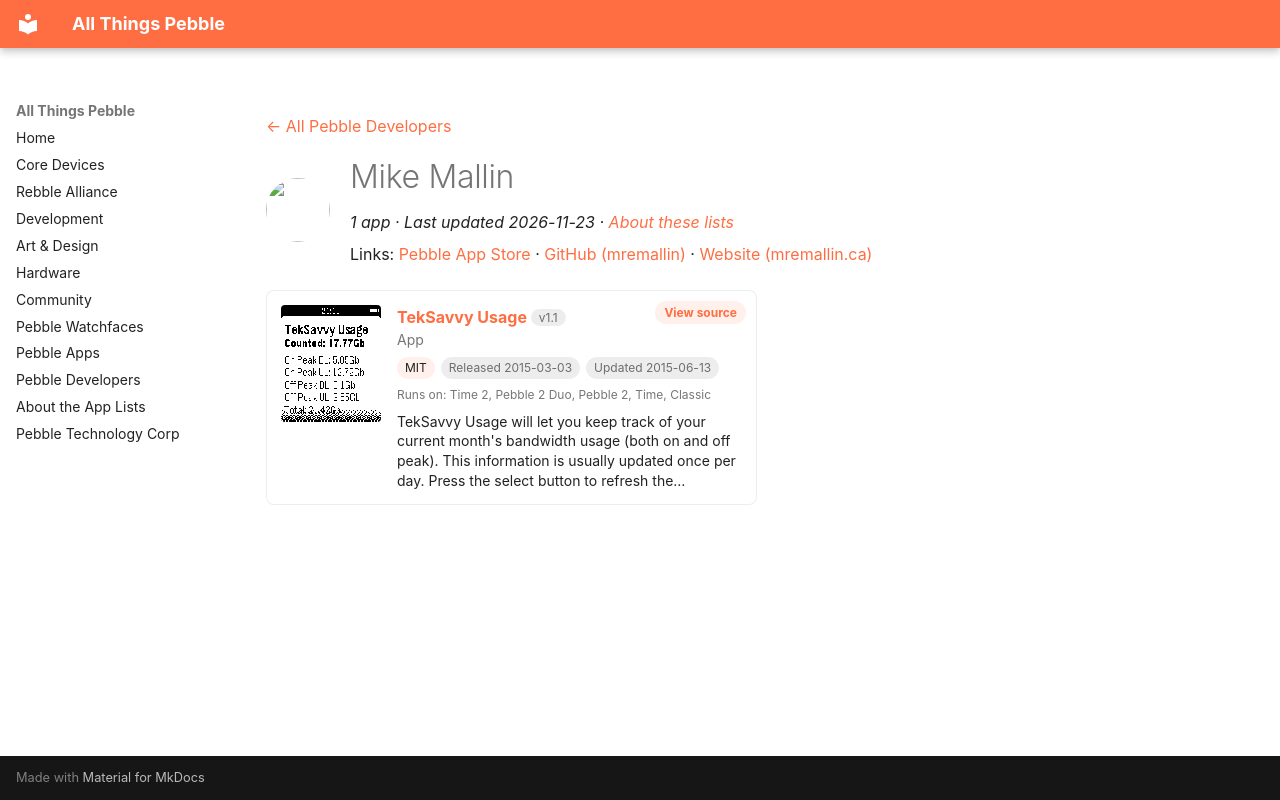

repository: saltedlolly/all-things-pebble · page: developers/mike-mallin.html · generator: mkdocs

---
title: "Mike Mallin"
hide:
  - toc
---

<!-- Generated by scripts/update_app_directory.py: do not edit by hand -->
[← All Pebble Developers](../developers.md)

<div class="dev-header" markdown>
<img class="dev-avatar" src="https://github.com/mremallin.png?size=128" alt="" width="64" height="64" loading="lazy" onerror="this.remove()">
<div class="dev-intro" markdown>

# Mike Mallin

*1 app · Last updated 2026-11-23 · [About these lists](../about-app-lists.md)*

Links: [Pebble App Store](https://apps.repebble.com/apps/dev/mike-mallin_541ce97fa5b189783e000043) · [GitHub (mremallin)](https://github.com/mremallin) · [Website (mremallin.ca)](http://mremallin.ca)

</div>
</div>

<div class="app-grid dev-apps" data-search-exclude>
<div class="app-card" data-type="watchapp" data-title="teksavvy usage" data-released="2015-03-03" data-updated="2015-06-13">
<a class="app-shot" href="https://apps.repebble.com/54f4fbcd89900ede4d0000b2" data-search-exclude><img src="../images/apps/54f4fbcd89900ede4d0000b2.png" alt="TekSavvy Usage" loading="lazy"></a>
<div class="app-info">
<h2 class="app-name" id="app-54f4fbcd89900ede4d0000b2"><a href="https://apps.repebble.com/54f4fbcd89900ede4d0000b2">TekSavvy Usage</a> <span class="app-version" title="Latest version" data-search-exclude>v1.1</span></h2>
<a class="app-source" href="http://github.com/mremallin/ts-usage" title="Source code" data-search-exclude>View source</a>
<div class="app-dev">App</div>
<div class="app-tags" data-search-exclude><span class="app-licence" title="Licence">MIT</span> <span title="First published in the app store">Released 2015-03-03</span> <span title="Latest release in the app store">Updated 2015-06-13</span></div>
<div class="app-watches" title="Supported watches" data-search-exclude>Runs on: Time 2, Pebble 2 Duo, Pebble 2, Time, Classic</div>
<p class="app-desc">TekSavvy Usage will let you keep track of your current month&#x27;s bandwidth usage (both on and off peak). This information is usually updated once per day. Press the select button to refresh the…</p>
</div>
</div>
</div>
